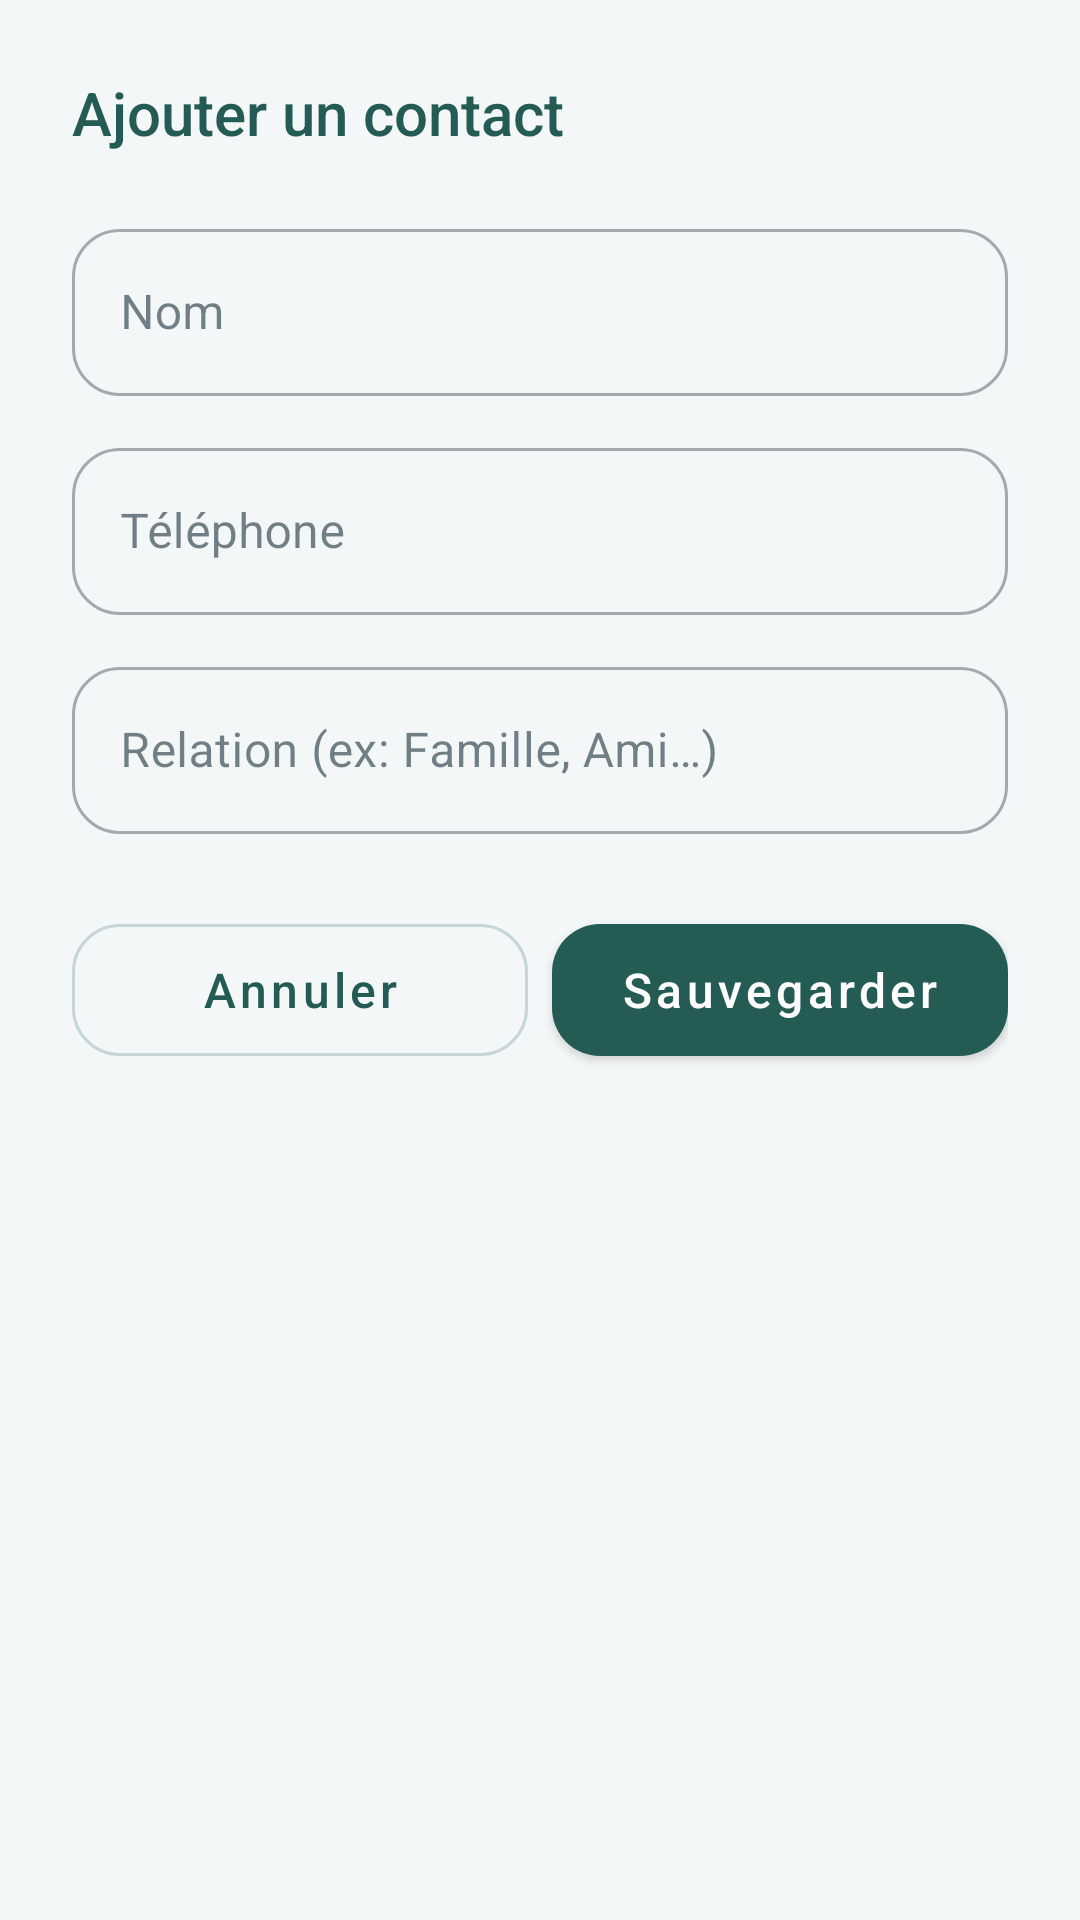

Android layout source for this screen:
<!-- AndroidManifest.xml: application theme Theme.AlertGeste -->
<!-- res/layout/dialog_contact_form.xml -->
<?xml version="1.0" encoding="utf-8"?>
<androidx.core.widget.NestedScrollView
    xmlns:android="http://schemas.android.com/apk/res/android"
    xmlns:app="http://schemas.android.com/apk/res-auto"
    android:layout_width="match_parent"
    android:layout_height="wrap_content">
<LinearLayout
    android:layout_width="match_parent"
    android:layout_height="wrap_content"
    android:orientation="vertical"
    android:padding="24dp">

    <TextView
        android:id="@+id/tvTitreDialog"
        android:layout_width="wrap_content"
        android:layout_height="wrap_content"
        android:text="Ajouter un contact"
        android:textSize="20sp"
        android:fontFamily="sans-serif-medium"
        android:textColor="@color/colorPrimary"
        android:layout_marginBottom="20dp" />

    <com.google.android.material.textfield.TextInputLayout
        android:layout_width="match_parent"
        android:layout_height="wrap_content"
        android:hint="Nom"
        style="@style/Widget.MaterialComponents.TextInputLayout.OutlinedBox"
        android:layout_marginBottom="12dp">
        <com.google.android.material.textfield.TextInputEditText
            android:id="@+id/etNomContact"
            android:layout_width="match_parent"
            android:layout_height="wrap_content"
            android:inputType="textPersonName" />
    </com.google.android.material.textfield.TextInputLayout>

    <com.google.android.material.textfield.TextInputLayout
        android:layout_width="match_parent"
        android:layout_height="wrap_content"
        android:hint="Téléphone"
        style="@style/Widget.MaterialComponents.TextInputLayout.OutlinedBox"
        android:layout_marginBottom="12dp">
        <com.google.android.material.textfield.TextInputEditText
            android:id="@+id/etTelContact"
            android:layout_width="match_parent"
            android:layout_height="wrap_content"
            android:inputType="phone" />
    </com.google.android.material.textfield.TextInputLayout>

    <com.google.android.material.textfield.TextInputLayout
        android:layout_width="match_parent"
        android:layout_height="wrap_content"
        android:hint="Relation (ex: Famille, Ami…)"
        style="@style/Widget.MaterialComponents.TextInputLayout.OutlinedBox"
        android:layout_marginBottom="24dp">
        <com.google.android.material.textfield.TextInputEditText
            android:id="@+id/etRelationContact"
            android:layout_width="match_parent"
            android:layout_height="wrap_content" />
    </com.google.android.material.textfield.TextInputLayout>

    <LinearLayout
        android:layout_width="match_parent"
        android:layout_height="wrap_content"
        android:orientation="horizontal">

        <com.google.android.material.button.MaterialButton
            android:id="@+id/btnAnnuler"
            android:layout_width="0dp"
            android:layout_height="wrap_content"
            android:layout_weight="1"
            android:text="Annuler"
            style="@style/Widget.AlertGeste.OutlineButton"
            android:layout_marginEnd="8dp" />

        <com.google.android.material.button.MaterialButton
            android:id="@+id/btnSauvegarder"
            android:layout_width="0dp"
            android:layout_height="wrap_content"
            android:layout_weight="1"
            android:text="Sauvegarder"
            app:backgroundTint="@color/colorPrimary" />
    </LinearLayout>

</LinearLayout>
</androidx.core.widget.NestedScrollView>
<!-- resources referenced by this layout -->
<resources>
  <color name="colorPrimary">#245C55</color>
  <style name="Widget.AlertGeste.OutlineButton" parent="Widget.MaterialComponents.Button.OutlinedButton">
          <item name="android:minHeight">56dp</item>
          <item name="android:textAllCaps">false</item>
          <item name="android:textSize">16sp</item>
          <item name="cornerRadius">16dp</item>
          <item name="strokeColor">@color/colorOutline</item>
      </style>
  <style name="Theme.AlertGeste" parent="Theme.MaterialComponents.DayNight.NoActionBar">
          <item name="colorPrimary">@color/colorPrimary</item>
          <item name="colorPrimaryVariant">@color/colorPrimary</item>
          <item name="colorOnPrimary">@color/colorOnPrimary</item>
          <item name="colorSecondary">@color/colorSecondary</item>
          <item name="colorOnSecondary">@color/colorOnPrimary</item>
          <item name="colorSurface">@color/colorSurface</item>
          <item name="colorOnSurface">@color/colorText</item>
          <item name="colorError">@color/colorDanger</item>
          <item name="android:colorBackground">@color/colorBackground</item>
          <item name="android:windowBackground">@color/colorBackground</item>
          <item name="android:textColorPrimary">@color/colorText</item>
          <item name="android:textColorSecondary">@color/colorTextSecondary</item>
          <item name="android:statusBarColor">@color/colorBackground</item>
          <item name="android:navigationBarColor">@color/colorBackground</item>
          <item name="materialButtonStyle">@style/Widget.AlertGeste.Button</item>
          <item name="materialCardViewStyle">@style/Widget.AlertGeste.Card</item>
          <item name="textInputStyle">@style/Widget.MaterialComponents.TextInputLayout.OutlinedBox</item>
          <item name="shapeAppearanceSmallComponent">@style/ShapeAppearance.AlertGeste</item>
      </style>
  <color name="colorOutline">#C5D5D8</color>
  <color name="colorOnPrimary">#FFFFFF</color>
  <color name="colorSecondary">#245C55</color>
  <color name="colorSurface">#FFFFFF</color>
  <color name="colorText">#172D39</color>
  <color name="colorDanger">#B42336</color>
  <color name="colorBackground">#F4F7F8</color>
  <color name="colorTextSecondary">#536772</color>
  <style name="Widget.AlertGeste.Button" parent="Widget.MaterialComponents.Button">
          <item name="android:minHeight">56dp</item>
          <item name="android:textAllCaps">false</item>
          <item name="android:textSize">16sp</item>
          <item name="cornerRadius">16dp</item>
      </style>
  <style name="Widget.AlertGeste.Card" parent="Widget.MaterialComponents.CardView">
          <item name="cardCornerRadius">20dp</item>
          <item name="cardElevation">0dp</item>
          <item name="cardBackgroundColor">@color/colorSurface</item>
          <item name="strokeColor">@color/colorOutline</item>
          <item name="strokeWidth">1dp</item>
      </style>
  <style name="ShapeAppearance.AlertGeste" parent="ShapeAppearance.MaterialComponents.SmallComponent">
          <item name="cornerSize">16dp</item>
      </style>
</resources>
